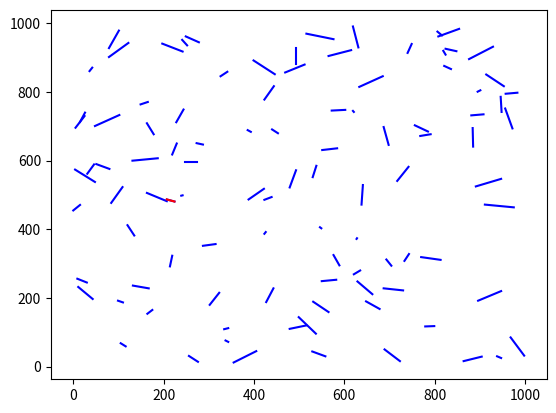

Source code (Python):
import numpy as np
import math
import matplotlib.pyplot as plt

N = 100
trans = np.empty([N, 2], dtype=int)
recv = np.empty([N, 2], dtype=int)
dist = np.empty([N, 1], dtype=int)
h = np.empty([N, N], dtype=float)

for i in range(0, N):
    trans[i] = np.random.randint(0, 1000, size=[1, 2])
    dist[i] = np.random.uniform(2, 65)
    recv[i, 0] = np.random.randint(max(0, trans[i, 0] - dist[i]), min(1000, trans[i, 0] + dist[i]), size=[1, 1])
    recv[i, 1] = np.random.randint(max(0, trans[i, 1] - dist[i]), min(1000, trans[i, 1] + dist[i]), size=[1, 1])
    while 1:
        dis = int(np.sqrt(np.sum(np.square(trans[i] - recv[i]))))
        if dis == dist[i]:
            break
        else:
            recv[i, 0] = np.random.randint(max(0, trans[i, 0] - dist[i]), min(1000, trans[i, 0] + dist[i]), size=[1, 1])
            recv[i, 1] = np.random.randint(max(0, trans[i, 1] - dist[i]), min(1000, trans[i, 1] + dist[i]), size=[1, 1])

for i in range(0, N):
    plt.plot([trans[i, 0], recv[i, 0]], [trans[i, 1], recv[i, 1]], '-b')
    # plt.scatter(trans[2, 0], trans[2, 1], c='r', marker='*')
    # plt.scatter(recv[2, :], '.b')

plt.plot([trans[2, 0], recv[2, 0]], [trans[2, 1], recv[2, 1]], '-r')
plt.show()
print('trans[2]:', trans[2], '\n recv[2]:', recv[2], '\n dist[2]:', dist[2], '\nk:', int(np.sqrt(np.sum(np.square(trans[2] - recv[2])))))

for i in range(0, N):
    for j in range(0, N):
        h[i, j] = 120.9 + math.log10(np.sqrt(np.sum(np.square(trans[i] - recv[j])))/1000)

print(h[0:5])



